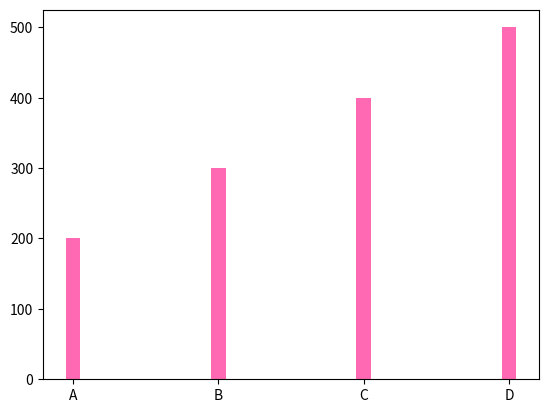

Here is the Python script that generated this plot:
import matplotlib.pyplot as plt
import numpy as np

x = np.array(['A','B', 'C', 'D'])
y = np.array([200, 300, 400, 500])


plt.bar(x, y, color='hotpink', width=0.1)
plt.show()